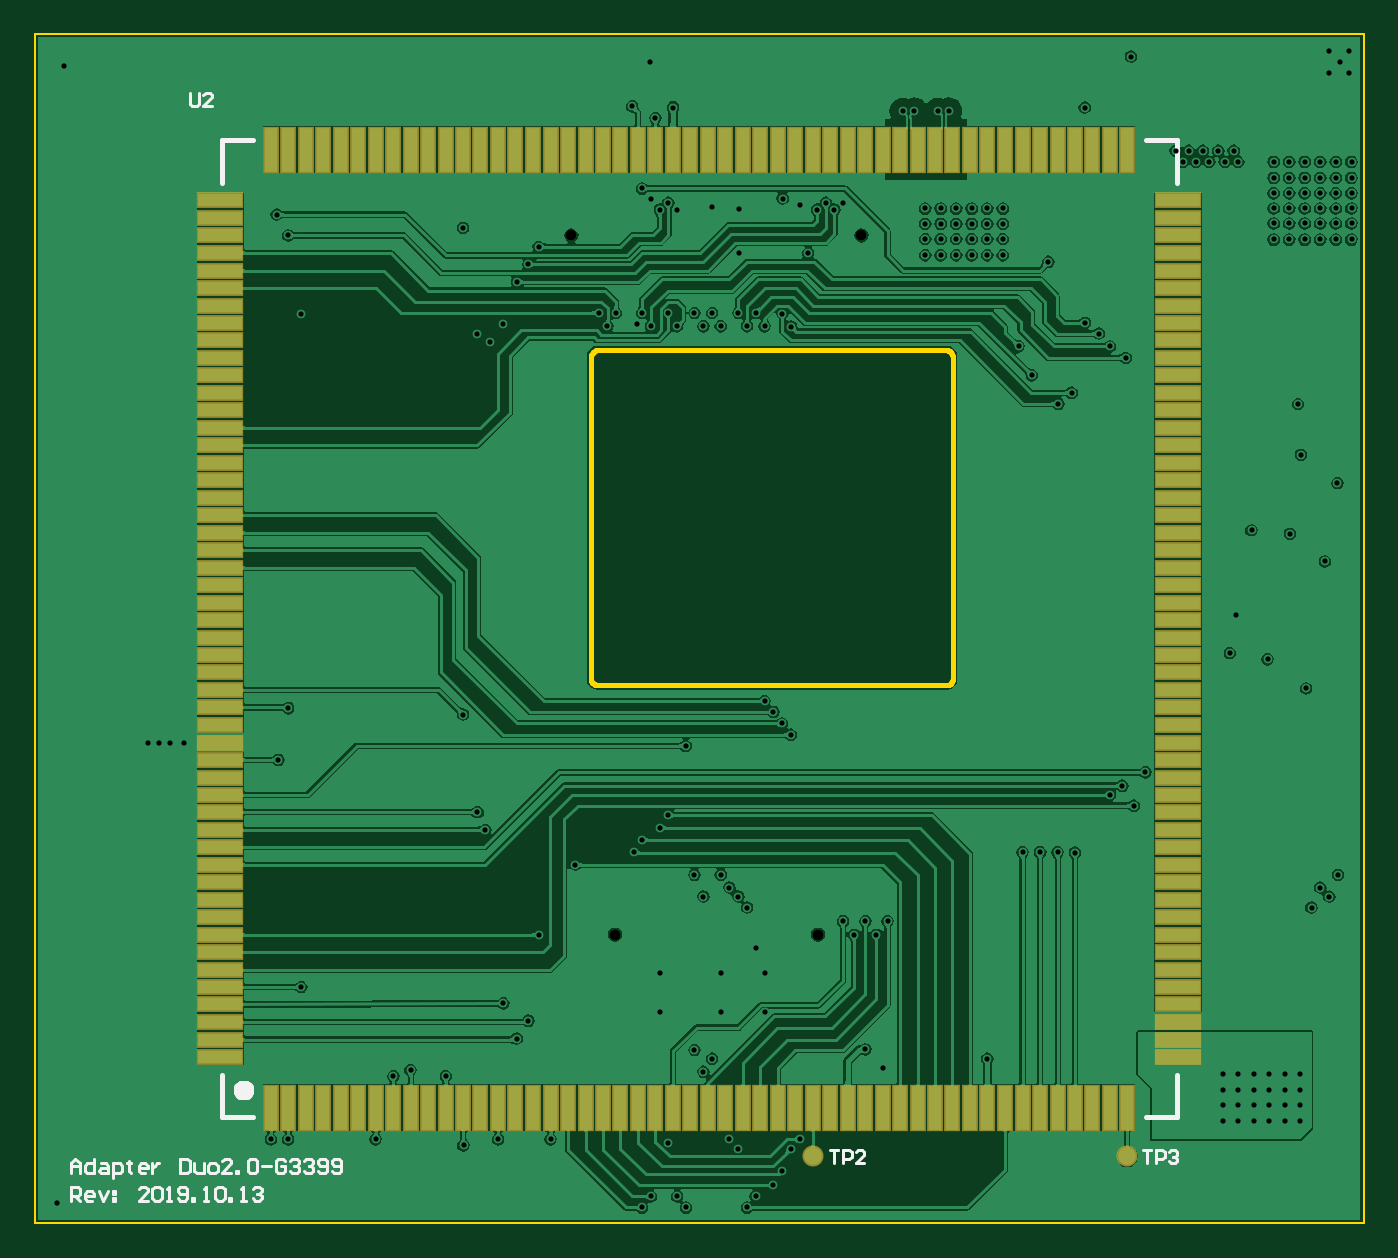
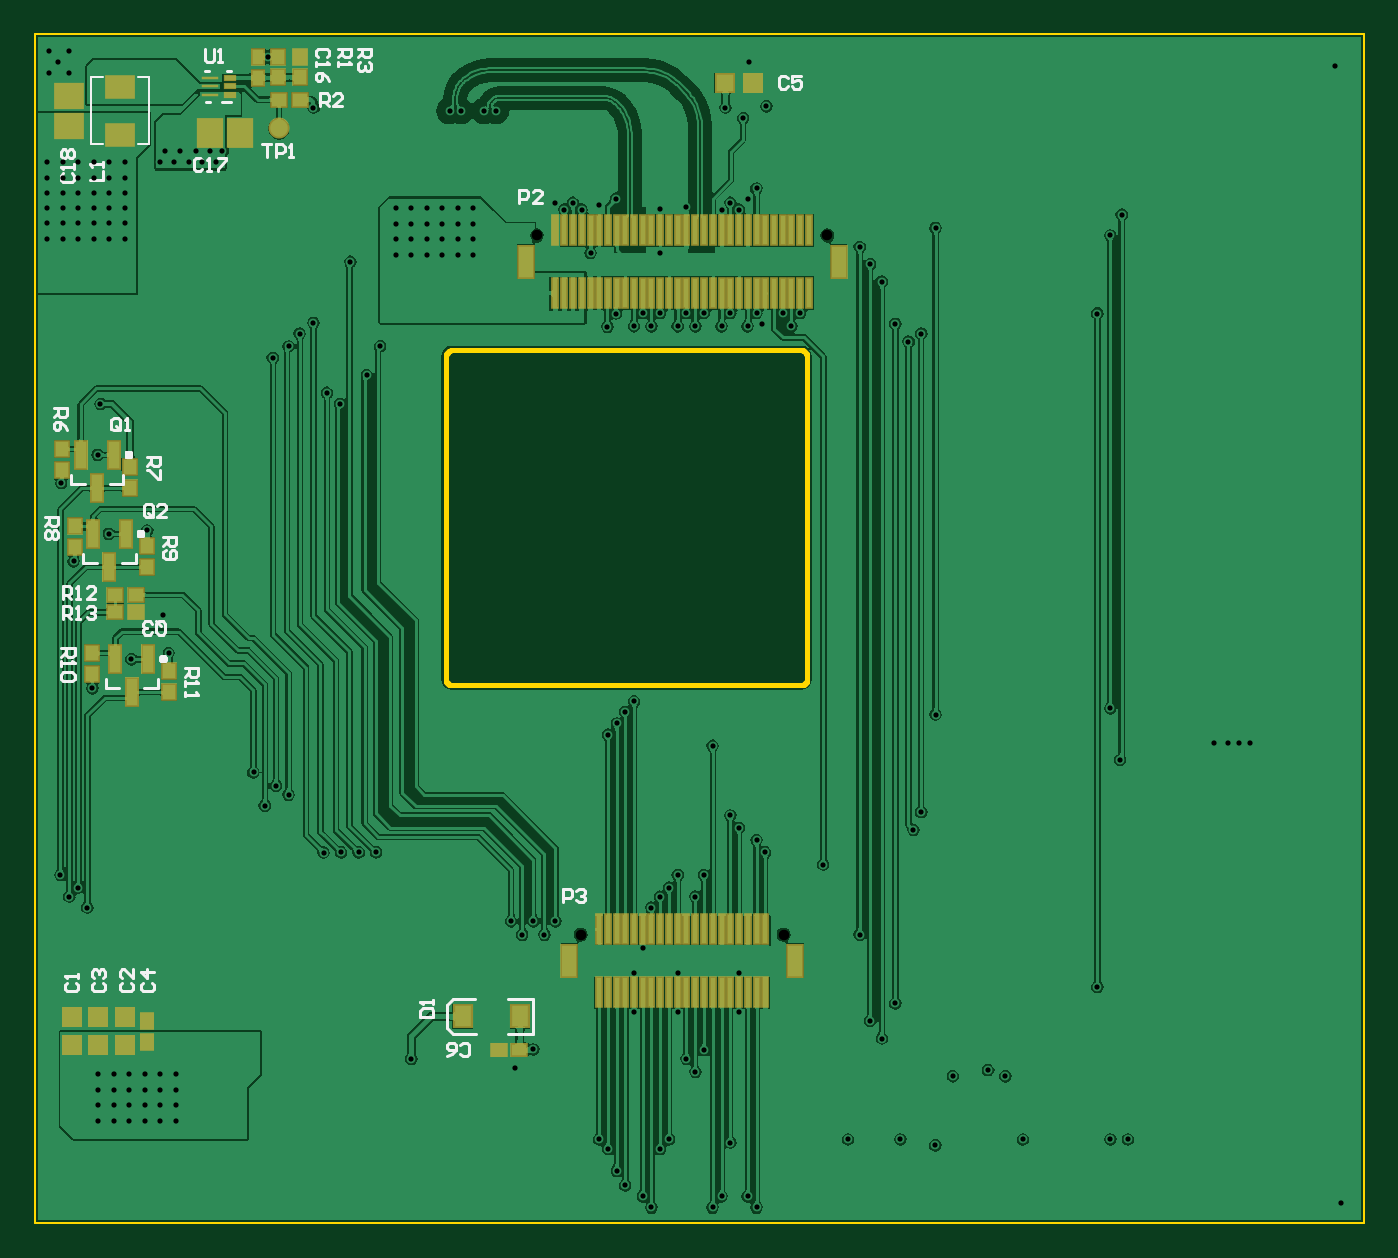
Circuit board: 10 layer files. Board 76.0 x 68.0 mm.
- drill: cam.drl (2897 bytes)
- bottom_copper: mod_duo_x_g3399.gbl (179527 bytes)
- bottom_silk: mod_duo_x_g3399.gbo (11637 bytes)
- paste: mod_duo_x_g3399.gbp (4397 bytes)
- bottom_mask: mod_duo_x_g3399.gbs (2929 bytes)
- outline: mod_duo_x_g3399.gko (1835 bytes)
- top_copper: mod_duo_x_g3399.gtl (148398 bytes)
- top_silk: mod_duo_x_g3399.gto (5527 bytes)
- paste: mod_duo_x_g3399.gtp (2565 bytes)
- top_mask: mod_duo_x_g3399.gts (2711 bytes)

=== drill: cam.drl ===
G92
M48
INCH,LZ
FMAT,2
T01C0.0118
T02C0.0236
DETECT,ON
%
G90
T01
X0005Y00045
X00531Y00188
X0057
X00767
X00807Y00331
X00846Y00344
X00925Y00331
X00965Y00175
X006Y00531
X00996Y00925
X01043Y00188
X01161
X01426Y00181
X01446Y0006
X01466Y00035
X01367
X01387Y0006
X01623
X01604Y00035
X01663Y00085
X01682Y00117
X01702Y00167
X01722Y00188
X01564
X01584Y00167
X01505Y0034
X01525Y0037
X01485Y0039
X01545Y00474
X01643
X01407Y00474
X01111Y00455
X01085Y00415
X01055Y00495
X0187Y00391
X0191Y0035
X01426Y00918
X01407Y0089
X01367Y00862
X01348Y00835
X01217Y00807
X01135Y00649
X01014Y00885
X01545Y00784
X01564Y00755
X01584Y00735
X01604Y0071
X01623Y00619
X01643Y00564
X01545Y00562
X01407Y00564
X01505Y00735
X01485Y00784
X0182Y0068
X0187
X0192
X01895Y00649
X01845
X02145Y0037
X02675Y00335
Y003
Y00266
X0271
Y003
Y00335
X02745
Y003
Y00266
X0278
Y003
Y00335
X02815
Y003
Y00266
X0285
Y003
Y00335
Y0023
X02815
X0278
X02745
X0271
X02675
X02875Y0071
X02895Y00755
X02915Y00735
X02935Y00784
X02224Y00835
X02263
X02303
X02342Y00834
X02421Y00964
X02449Y00985
X02474Y0094
X02863Y01204
X02776Y0127
X02691Y01283
X02705Y0137
X0274Y0156
X02826Y01552
X02905Y0149
X02933Y01666
X02851Y0173
X02845Y01845
X02456Y01948
X02421Y01974
X02396Y02003
X02335Y0187
X02305Y01845
X02245Y0191
X02215Y01974
X025Y01015
X01702Y011
X01682Y01125
X01663Y01151
X01643Y01175
X01466Y01075
X00996Y02003
X01025Y01985
X00964Y01145
X0057Y0116
X00548Y01043
X00336Y01082
X00305
X0028
X00255
X006Y02048
X00545Y02271
X00065Y02605
X0057Y02224
X00964Y02241
X01055Y02025
X01085Y0212
X01269Y0205
X01308
X01289Y0202
X01355Y02025
X01387Y0202
X01367Y0205
X01426Y0205
X01446Y0202
X01505Y0202
X01544
X01525Y0205
X01485
X01584
X01623
X01604Y0202
X01643
X01703Y02018
X01683Y02048
X01135Y02198
X01111Y0216
X01407Y02282
X01426Y02298
X01446Y02282
X01525Y02287
X01585Y02284
Y02184
X01741
X01761Y02282
X01781Y02298
X018Y02282
X0182Y02298
X01722Y02292
X01684Y02307
X01387
X01367Y0233
X01397Y02488
X01437Y02512
X01345Y02515
X01385Y02615
X01955Y02504
X0198Y02505
X02005Y02285
Y0225
Y02216
Y0218
X02365Y02027
X02033Y02504
X02058Y02505
X02075Y02285
Y0225
Y02216
X0204
Y0225
Y02285
Y0218
X02075
X0211
Y02216
Y0225
Y02285
X02145
Y0225
Y02216
X0218
Y0225
Y02285
Y0218
X02145
X02282Y02165
X02365Y02512
X02468Y02627
X0257Y02415
X02598
X0263
X02665
X027
X0271Y0239
X0268
X02645
X02615
X02585
X0279Y0239
X02825
X0286
X02895
X0293
X02965
Y02354
Y0232
Y02285
Y02251
X0293
Y02285
Y0232
Y02354
X02895
Y0232
Y02285
Y02251
X0286
Y02285
Y0232
Y02354
X02825
Y0232
Y02285
Y02251
X0279
Y02285
Y0232
Y02354
Y02215
X02825
X0286
X02895
X0293
X02965
X0296Y0259
X02915
Y0264
X0296
X0294Y02615
T02
X01306Y00649
X01763
X01861Y02224
X01208
M30

=== bottom_copper: mod_duo_x_g3399.gbl (179527 bytes, source omitted) ===
=== bottom_silk: mod_duo_x_g3399.gbo (11637 bytes, source omitted) ===
=== paste: mod_duo_x_g3399.gbp ===
%FSTAX23Y23*%
%MOIN*%
%SFA1B1*%

%IPPOS*%
%ADD13C,0.039370*%
%ADD27R,0.037400X0.048030*%
%ADD28R,0.039370X0.039370*%
%ADD29R,0.011810X0.062990*%
%ADD30R,0.039370X0.039370*%
%ADD31R,0.023620X0.059060*%
%ADD32R,0.027560X0.031500*%
%ADD33R,0.031500X0.027560*%
%ADD34R,0.031500X0.023620*%
%ADD35R,0.051180X0.059060*%
%ADD36R,0.023620X0.009840*%
%ADD38R,0.023620X0.031500*%
%ADD39R,0.059060X0.051180*%
%ADD40R,0.059060X0.047240*%
%ADD41R,0.031500X0.070870*%
%LNmod_duo_x_g3399-1*%
%LPD*%
G36*
X02583Y02542D02*
X02583Y02542D01*
Y02538*
X02583Y02537*
X02584Y02537*
X02584Y02537*
X02584Y02536*
X02584Y02536*
X02585Y02536*
X02585Y02536*
X02585Y02536*
X02615*
X02615Y02536*
X02616Y02536*
X02616Y02536*
X02616Y02536*
X02617Y02537*
X02617Y02537*
X02617Y02537*
X02617Y02538*
Y02542*
X02617Y02542*
X02617Y02543*
X02617Y02543*
X02616Y02543*
X02616Y02543*
X02616Y02544*
X02615Y02544*
X02615Y02544*
X02585*
X02585Y02544*
X02585Y02544*
X02584Y02543*
X02584Y02543*
X02584Y02543*
X02584Y02543*
X02583Y02542*
G37*
G36*
Y02562D02*
X02583Y02561D01*
Y02558*
X02583Y02557*
X02584Y02557*
X02584Y02556*
X02584Y02556*
X02584Y02556*
X02585Y02556*
X02585Y02556*
X02585Y02556*
X02615*
X02615Y02556*
X02616Y02556*
X02616Y02556*
X02616Y02556*
X02617Y02556*
X02617Y02557*
X02617Y02557*
X02617Y02558*
Y02561*
X02617Y02562*
X02617Y02562*
X02617Y02563*
X02616Y02563*
X02616Y02563*
X02616Y02563*
X02615Y02563*
X02615Y02563*
X02585*
X02585Y02563*
X02585Y02563*
X02584Y02563*
X02584Y02563*
X02584Y02563*
X02584Y02562*
X02583Y02562*
G37*
G36*
Y02582D02*
X02583Y02581D01*
Y02577*
X02583Y02577*
X02584Y02576*
X02584Y02576*
X02584Y02576*
X02584Y02576*
X02585Y02575*
X02585Y02575*
X02585Y02575*
X02615*
X02615Y02575*
X02616Y02575*
X02616Y02576*
X02616Y02576*
X02617Y02576*
X02617Y02576*
X02617Y02577*
X02617Y02577*
Y02581*
X02617Y02582*
X02617Y02582*
X02617Y02582*
X02616Y02583*
X02616Y02583*
X02616Y02583*
X02615Y02583*
X02615Y02583*
X02585*
X02585Y02583*
X02585Y02583*
X02584Y02583*
X02584Y02583*
X02584Y02582*
X02584Y02582*
X02583Y02582*
G37*
G54D13*
X02443Y02465D03*
G54D27*
X019Y00465D03*
X02029D03*
G54D28*
X02908Y00463D03*
Y004D03*
X0285Y00463D03*
Y004D03*
X0279Y00463D03*
Y004D03*
G54D29*
X01485Y02236D03*
X01505D03*
X01643D03*
X01663D03*
X01722Y00661D03*
X01702D03*
X01682D03*
X01663D03*
X01643D03*
X01623D03*
X01604D03*
X01584D03*
X01564D03*
X01545D03*
X01525D03*
X01505D03*
X01485D03*
X01466D03*
X01446D03*
X01426D03*
X01407D03*
X01387D03*
X01367D03*
X01722Y00519D03*
X01702D03*
X01682D03*
X01663D03*
X01643D03*
X01623D03*
X01604D03*
X01584D03*
X01564D03*
X01545D03*
X01525D03*
X01505D03*
X01485D03*
X01466D03*
X01446D03*
X01426D03*
X01407D03*
X01387D03*
X01367D03*
X01348D03*
Y00661D03*
X01249Y02236D03*
Y02094D03*
X01269D03*
X01289D03*
X01308D03*
X01328D03*
X01348D03*
X01367D03*
X01387D03*
X01407D03*
X01426D03*
X01446D03*
X01466D03*
X01485D03*
X01505D03*
X01525D03*
X01544D03*
X01564D03*
X01584D03*
X01604D03*
X01623D03*
X01643D03*
X01663D03*
X01682D03*
X01702D03*
X01722D03*
X01741D03*
X01761D03*
X01781D03*
X018D03*
X0182D03*
X01269Y02236D03*
X01289D03*
X01308D03*
X01328D03*
X01348D03*
X01367D03*
X01387D03*
X01407D03*
X01426D03*
X01446D03*
X01466D03*
X01525D03*
X01544D03*
X01564D03*
X01584D03*
X01604D03*
X01623D03*
X01682D03*
X01702D03*
X01722D03*
X01741D03*
X01761D03*
X01781D03*
X018D03*
X0182D03*
G54D30*
X01375Y02568D03*
X01438D03*
G54D31*
X02815Y0173D03*
X02889D03*
X02852Y01655D03*
X02787Y01552D03*
X02862D03*
X02825Y01477D03*
X02737Y0127D03*
X02811D03*
X02774Y01195D03*
G54D32*
X02931Y01696D03*
Y01743D03*
X02778Y01702D03*
Y01655D03*
X02903Y01523D03*
Y0157D03*
X0274Y01524D03*
Y01477D03*
X02863Y01236D03*
Y01283D03*
X02691Y01242D03*
Y01195D03*
X02395Y02627D03*
Y0258D03*
X02445D03*
Y02627D03*
G54D33*
X02764Y01415D03*
X02811D03*
X02811Y01375D03*
X02764D03*
X02396Y0253D03*
X02443D03*
G54D34*
X01901Y0039D03*
X01948D03*
G54D35*
X02598Y02455D03*
X02531D03*
G54D36*
X02554Y0254D03*
Y0256D03*
Y02579D03*
G54D38*
X0249Y02626D03*
Y02579D03*
X0274Y00455D03*
Y00408D03*
G54D39*
X02915Y02471D03*
Y02538D03*
G54D40*
X028Y02558D03*
Y02451D03*
G54D41*
X01281Y0059D03*
X01789D03*
X01887Y02165D03*
X01182D03*
M02*
=== bottom_mask: mod_duo_x_g3399.gbs ===
%FSTAX23Y23*%
%MOIN*%
%SFA1B1*%

%IPPOS*%
%ADD16C,0.047370*%
%ADD19C,0.008000*%
%ADD42R,0.045400X0.056030*%
%ADD43R,0.047370X0.047370*%
%ADD44R,0.019810X0.070990*%
%ADD45R,0.047370X0.047370*%
%ADD46R,0.031620X0.067060*%
%ADD47R,0.035560X0.039500*%
%ADD48R,0.039500X0.035560*%
%ADD49R,0.039500X0.031620*%
%ADD50R,0.059180X0.067060*%
%ADD51R,0.027620X0.013840*%
%ADD52R,0.039310X0.007810*%
%ADD53R,0.031620X0.039500*%
%ADD54R,0.067060X0.059180*%
%ADD55R,0.067060X0.055240*%
%ADD56R,0.039500X0.078870*%
%LNmod_duo_x_g3399-1*%
%LPD*%
G54D16*
X02443Y02465D03*
G54D19*
X01763Y00649D03*
X01306D03*
X01208Y02224D03*
X01861D03*
G54D42*
X019Y00465D03*
X02029D03*
G54D43*
X02908Y00463D03*
Y004D03*
X0285Y00463D03*
Y004D03*
X0279Y00463D03*
Y004D03*
G54D44*
X01485Y02236D03*
X01505D03*
X01643D03*
X01663D03*
X01722Y00661D03*
X01702D03*
X01682D03*
X01663D03*
X01643D03*
X01623D03*
X01604D03*
X01584D03*
X01564D03*
X01545D03*
X01525D03*
X01505D03*
X01485D03*
X01466D03*
X01446D03*
X01426D03*
X01407D03*
X01387D03*
X01367D03*
X01722Y00519D03*
X01702D03*
X01682D03*
X01663D03*
X01643D03*
X01623D03*
X01604D03*
X01584D03*
X01564D03*
X01545D03*
X01525D03*
X01505D03*
X01485D03*
X01466D03*
X01446D03*
X01426D03*
X01407D03*
X01387D03*
X01367D03*
X01348D03*
Y00661D03*
X01249Y02236D03*
Y02094D03*
X01269D03*
X01289D03*
X01308D03*
X01328D03*
X01348D03*
X01367D03*
X01387D03*
X01407D03*
X01426D03*
X01446D03*
X01466D03*
X01485D03*
X01505D03*
X01525D03*
X01544D03*
X01564D03*
X01584D03*
X01604D03*
X01623D03*
X01643D03*
X01663D03*
X01682D03*
X01702D03*
X01722D03*
X01741D03*
X01761D03*
X01781D03*
X018D03*
X0182D03*
X01269Y02236D03*
X01289D03*
X01308D03*
X01328D03*
X01348D03*
X01367D03*
X01387D03*
X01407D03*
X01426D03*
X01446D03*
X01466D03*
X01525D03*
X01544D03*
X01564D03*
X01584D03*
X01604D03*
X01623D03*
X01682D03*
X01702D03*
X01722D03*
X01741D03*
X01761D03*
X01781D03*
X018D03*
X0182D03*
G54D45*
X01375Y02568D03*
X01438D03*
G54D46*
X02815Y0173D03*
X02889D03*
X02852Y01655D03*
X02787Y01552D03*
X02862D03*
X02825Y01477D03*
X02737Y0127D03*
X02811D03*
X02774Y01195D03*
G54D47*
X02931Y01696D03*
Y01743D03*
X02778Y01702D03*
Y01655D03*
X02903Y01523D03*
Y0157D03*
X0274Y01524D03*
Y01477D03*
X02863Y01236D03*
Y01283D03*
X02691Y01242D03*
Y01195D03*
X02395Y02627D03*
Y0258D03*
X02445D03*
Y02627D03*
G54D48*
X02764Y01415D03*
X02811D03*
X02811Y01375D03*
X02764D03*
X02396Y0253D03*
X02443D03*
G54D49*
X01901Y0039D03*
X01948D03*
G54D50*
X02598Y02455D03*
X02531D03*
G54D51*
X02554Y0254D03*
Y0256D03*
Y02579D03*
G54D52*
X02597Y02579D03*
Y0256D03*
Y0254D03*
G54D53*
X0249Y02626D03*
Y02579D03*
X0274Y00455D03*
Y00408D03*
G54D54*
X02915Y02471D03*
Y02538D03*
G54D55*
X028Y02558D03*
Y02451D03*
G54D56*
X01281Y0059D03*
X01789D03*
X01887Y02165D03*
X01182D03*
M02*
=== outline: mod_duo_x_g3399.gko ===
%FSTAX23Y23*%
%MOIN*%
%SFA1B1*%

%IPPOS*%
%ADD11C,0.011810*%
%ADD59C,0.003940*%
%LNmod_duo_x_g3399-1*%
%LPD*%
G54D11*
X02052Y01211D02*
D01*
X02053Y01211*
X02054Y01211*
X02055Y01211*
X02056Y01211*
X02057Y01211*
X02058Y01212*
X02059Y01212*
X0206Y01213*
X02061Y01213*
X02062Y01214*
X02062Y01215*
X02063Y01216*
X02064Y01216*
X02064Y01217*
X02065Y01218*
X02066Y01219*
X02066Y0122*
X02066Y01221*
X02067Y01222*
X02067Y01223*
X02067Y01224*
X02067Y01225*
X02067Y01226*
X01253Y01226D02*
D01*
X01253Y01225*
X01253Y01223*
X01253Y01222*
X01253Y01221*
X01253Y0122*
X01254Y01219*
X01254Y01219*
X01255Y01218*
X01255Y01217*
X01256Y01216*
X01257Y01215*
X01258Y01214*
X01258Y01214*
X01259Y01213*
X0126Y01213*
X01261Y01212*
X01262Y01212*
X01263Y01211*
X01264Y01211*
X01265Y01211*
X01266Y01211*
X01267Y01211*
X01268Y01211*
X02067Y0195D02*
D01*
X02067Y01951*
X02067Y01952*
X02067Y01953*
X02066Y01954*
X02066Y01955*
X02066Y01956*
X02065Y01957*
X02065Y01958*
X02064Y01959*
X02064Y0196*
X02063Y0196*
X02062Y01961*
X02061Y01962*
X0206Y01963*
X0206Y01963*
X02059Y01964*
X02058Y01964*
X02057Y01964*
X02056Y01965*
X02055Y01965*
X02054Y01965*
X02053Y01965*
X02052Y01965*
X01268Y01965D02*
D01*
X01267Y01965*
X01265Y01965*
X01264Y01965*
X01263Y01965*
X01262Y01964*
X01261Y01964*
X01261Y01963*
X0126Y01963*
X01259Y01962*
X01258Y01962*
X01257Y01961*
X01256Y0196*
X01256Y01959*
X01255Y01958*
X01255Y01958*
X01254Y01957*
X01254Y01956*
X01253Y01955*
X01253Y01954*
X01253Y01953*
X01253Y01952*
X01253Y01951*
X01253Y0195*
X01268Y01965D02*
X02052Y01965D01*
X01268Y01211D02*
X02052Y01211D01*
X01253Y01226D02*
X01253Y0195D01*
X02067Y01226D02*
X02067Y0195D01*
G54D59*
X02992Y0D02*
Y02677D01*
X0D02*
X02992D01*
X0Y0D02*
Y02677D01*
Y0D02*
X02992D01*
M02*
=== top_copper: mod_duo_x_g3399.gtl (148398 bytes, source omitted) ===
=== top_silk: mod_duo_x_g3399.gto ===
%FSTAX23Y23*%
%MOIN*%
%SFA1B1*%

%IPPOS*%
%ADD10C,0.023620*%
%ADD11C,0.011810*%
%ADD12C,0.005910*%
%LNmod_duo_x_g3399-1*%
%LPD*%
G54D10*
X00482Y00298D02*
D01*
X00482Y00299*
X00482Y003*
X00481Y003*
X00481Y00301*
X00481Y00302*
X00481Y00303*
X0048Y00303*
X0048Y00304*
X0048Y00305*
X00479Y00305*
X00479Y00306*
X00478Y00306*
X00477Y00307*
X00477Y00307*
X00476Y00308*
X00475Y00308*
X00475Y00308*
X00474Y00309*
X00473Y00309*
X00473Y00309*
X00472Y00309*
X00471Y00309*
X0047*
X00469Y00309*
X00469Y00309*
X00468Y00309*
X00467Y00309*
X00466Y00308*
X00466Y00308*
X00465Y00308*
X00464Y00307*
X00464Y00307*
X00463Y00306*
X00463Y00306*
X00462Y00305*
X00462Y00305*
X00461Y00304*
X00461Y00303*
X0046Y00303*
X0046Y00302*
X0046Y00301*
X0046Y003*
X00459Y003*
X00459Y00299*
X00459Y00298*
X00459Y00297*
X00459Y00297*
X0046Y00296*
X0046Y00295*
X0046Y00294*
X0046Y00294*
X00461Y00293*
X00461Y00292*
X00462Y00292*
X00462Y00291*
X00463Y0029*
X00463Y0029*
X00464Y00289*
X00464Y00289*
X00465Y00288*
X00466Y00288*
X00466Y00288*
X00467Y00287*
X00468Y00287*
X00469Y00287*
X00469Y00287*
X0047Y00287*
X00471*
X00472Y00287*
X00473Y00287*
X00473Y00287*
X00474Y00287*
X00475Y00288*
X00475Y00288*
X00476Y00288*
X00477Y00289*
X00477Y00289*
X00478Y0029*
X00479Y0029*
X00479Y00291*
X0048Y00292*
X0048Y00292*
X0048Y00293*
X00481Y00294*
X00481Y00294*
X00481Y00295*
X00481Y00296*
X00482Y00297*
X00482Y00297*
X00482Y00298*
G54D11*
X02501Y00238D02*
X02571D01*
Y00333*
X00421Y02438D02*
X00491D01*
X00421Y02343D02*
Y02438D01*
X02501D02*
X02571D01*
Y02343D02*
Y02438D01*
X00421Y00333D02*
Y00238D01*
X00491*
G54D12*
X0008Y00113D02*
Y00134D01*
X00091Y00144*
X00101Y00134*
Y00113*
Y00129*
X0008*
X00133Y00144D02*
Y00113D01*
X00117*
X00112Y00118*
Y00129*
X00117Y00134*
X00133*
X00149D02*
X00159D01*
X00164Y00129*
Y00113*
X00149*
X00143Y00118*
X00149Y00123*
X00164*
X00175Y00102D02*
Y00134D01*
X00191*
X00196Y00129*
Y00118*
X00191Y00113*
X00175*
X00212Y00139D02*
Y00134D01*
X00206*
X00217*
X00212*
Y00118*
X00217Y00113*
X00248D02*
X00238D01*
X00233Y00118*
Y00129*
X00238Y00134*
X00248*
X00254Y00129*
Y00123*
X00233*
X00264Y00134D02*
Y00113D01*
Y00123*
X00269Y00129*
X00275Y00134*
X0028*
X00327Y00144D02*
Y00113D01*
X00343*
X00348Y00118*
Y00139*
X00343Y00144*
X00327*
X00359Y00134D02*
Y00118D01*
X00364Y00113*
X0038*
Y00134*
X00395Y00113D02*
X00406D01*
X00411Y00118*
Y00129*
X00406Y00134*
X00395*
X0039Y00129*
Y00118*
X00395Y00113*
X00442D02*
X00422D01*
X00442Y00134*
Y00139*
X00437Y00144*
X00427*
X00422Y00139*
X00453Y00113D02*
Y00118D01*
X00458*
Y00113*
X00453*
X00479Y00139D02*
X00484Y00144D01*
X00495*
X005Y00139*
Y00118*
X00495Y00113*
X00484*
X00479Y00118*
Y00139*
X00511Y00129D02*
X00532D01*
X00563Y00139D02*
X00558Y00144D01*
X00547*
X00542Y00139*
Y00118*
X00547Y00113*
X00558*
X00563Y00118*
Y00129*
X00553*
X00574Y00139D02*
X00579Y00144D01*
X00589*
X00595Y00139*
Y00134*
X00589Y00129*
X00584*
X00589*
X00595Y00123*
Y00118*
X00589Y00113*
X00579*
X00574Y00118*
X00605Y00139D02*
X0061Y00144D01*
X00621*
X00626Y00139*
Y00134*
X00621Y00129*
X00616*
X00621*
X00626Y00123*
Y00118*
X00621Y00113*
X0061*
X00605Y00118*
X00637D02*
X00642Y00113D01*
X00652*
X00658Y00118*
Y00139*
X00652Y00144*
X00642*
X00637Y00139*
Y00134*
X00642Y00129*
X00658*
X00668Y00118D02*
X00673Y00113D01*
X00684*
X00689Y00118*
Y00139*
X00684Y00144*
X00673*
X00668Y00139*
Y00134*
X00673Y00129*
X00689*
X0008Y0005D02*
Y00082D01*
X00096*
X00101Y00077*
Y00066*
X00096Y00061*
X0008*
X00091D02*
X00101Y0005D01*
X00128D02*
X00117D01*
X00112Y00056*
Y00066*
X00117Y00071*
X00128*
X00133Y00066*
Y00061*
X00112*
X00143Y00071D02*
X00154Y0005D01*
X00164Y00071*
X00175D02*
X0018D01*
Y00066*
X00175*
Y00071*
Y00056D02*
X0018D01*
Y0005*
X00175*
Y00056*
X00254Y0005D02*
X00233D01*
X00254Y00071*
Y00077*
X00248Y00082*
X00238*
X00233Y00077*
X00264D02*
X00269Y00082D01*
X0028*
X00285Y00077*
Y00056*
X0028Y0005*
X00269*
X00264Y00056*
Y00077*
X00296Y0005D02*
X00306D01*
X00301*
Y00082*
X00296Y00077*
X00322Y00056D02*
X00327Y0005D01*
X00338*
X00343Y00056*
Y00077*
X00338Y00082*
X00327*
X00322Y00077*
Y00071*
X00327Y00066*
X00343*
X00353Y0005D02*
Y00056D01*
X00359*
Y0005*
X00353*
X0038D02*
X0039D01*
X00385*
Y00082*
X0038Y00077*
X00406D02*
X00411Y00082D01*
X00422*
X00427Y00077*
Y00056*
X00422Y0005*
X00411*
X00406Y00056*
Y00077*
X00437Y0005D02*
Y00056D01*
X00442*
Y0005*
X00437*
X00463D02*
X00474D01*
X00469*
Y00082*
X00463Y00077*
X0049D02*
X00495Y00082D01*
X00505*
X00511Y00077*
Y00071*
X00505Y00066*
X005*
X00505*
X00511Y00061*
Y00056*
X00505Y0005*
X00495*
X0049Y00056*
X02495Y00164D02*
X02514D01*
X02504*
Y00135*
X02524D02*
Y00164D01*
X02539*
X02544Y00159*
Y00149*
X02539Y00144*
X02524*
X02554Y00159D02*
X02558Y00164D01*
X02568*
X02573Y00159*
Y00154*
X02568Y00149*
X02563*
X02568*
X02573Y00144*
Y00139*
X02568Y00135*
X02558*
X02554Y00139*
X0179Y00164D02*
X01809D01*
X01799*
Y00135*
X01819D02*
Y00164D01*
X01834*
X01839Y00159*
Y00149*
X01834Y00144*
X01819*
X01868Y00135D02*
X01849D01*
X01868Y00154*
Y00159*
X01863Y00164*
X01853*
X01849Y00159*
X0035Y02545D02*
Y0252D01*
X00354Y02516*
X00364*
X00369Y0252*
Y02545*
X00399Y02516D02*
X00379D01*
X00399Y02535*
Y0254*
X00394Y02545*
X00384*
X00379Y0254*
M02*
=== paste: mod_duo_x_g3399.gtp ===
%FSTAX23Y23*%
%MOIN*%
%SFA1B1*%

%IPPOS*%
%ADD14R,0.098430X0.027560*%
%ADD15R,0.027560X0.098430*%
%LNmod_duo_x_g3399-1*%
%LPD*%
G54D14*
X00417Y02303D03*
X02574Y00374D03*
Y00413D03*
Y00452D03*
Y00492D03*
Y00531D03*
Y0057D03*
Y0061D03*
Y00649D03*
Y00688D03*
Y00728D03*
Y00767D03*
Y00807D03*
Y00846D03*
Y00885D03*
Y00925D03*
Y00964D03*
Y01003D03*
Y01043D03*
Y01082D03*
Y01122D03*
Y01161D03*
Y012D03*
Y0124D03*
Y01279D03*
Y01318D03*
Y01358D03*
Y01397D03*
Y01437D03*
Y01476D03*
Y01515D03*
Y01555D03*
Y01594D03*
Y01633D03*
Y01673D03*
Y01712D03*
Y01751D03*
Y01791D03*
Y0183D03*
Y0187D03*
Y01909D03*
Y01948D03*
Y01988D03*
Y02027D03*
Y02066D03*
Y02106D03*
Y02145D03*
Y02185D03*
Y02224D03*
Y02263D03*
Y02303D03*
X00417Y02263D03*
Y02224D03*
Y02185D03*
Y02145D03*
Y02106D03*
Y02066D03*
Y02027D03*
Y01988D03*
Y01948D03*
Y01909D03*
Y0187D03*
Y0183D03*
Y01791D03*
Y01751D03*
Y01712D03*
Y01673D03*
Y01633D03*
Y01594D03*
Y01555D03*
Y01515D03*
Y01476D03*
Y01437D03*
Y01397D03*
Y01358D03*
Y01318D03*
Y01279D03*
Y0124D03*
Y012D03*
Y01161D03*
Y01122D03*
Y01082D03*
Y01043D03*
Y01003D03*
Y00964D03*
Y00925D03*
Y00885D03*
Y00846D03*
Y00807D03*
Y00767D03*
Y00728D03*
Y00688D03*
Y00649D03*
Y0061D03*
Y0057D03*
Y00531D03*
Y00492D03*
Y00452D03*
Y00413D03*
Y00374D03*
G54D15*
X00531Y02417D03*
X0057D03*
X0061D03*
X00649D03*
X00688D03*
X00728D03*
X00767D03*
X00807D03*
X00846D03*
X00885D03*
X00925D03*
X00964D03*
X01003D03*
X01043D03*
X01082D03*
X01122D03*
X01161D03*
X012D03*
X0124D03*
X01279D03*
X01318D03*
X01358D03*
X01397D03*
X01437D03*
X01476D03*
X01515D03*
X01555D03*
X01594D03*
X01633D03*
X01673D03*
X01712D03*
X01751D03*
X01791D03*
X0183D03*
X0187D03*
X01909D03*
X01948D03*
X01988D03*
X02027D03*
X02066D03*
X02106D03*
X02145D03*
X02185D03*
X02224D03*
X02263D03*
X02303D03*
X02342D03*
X02381D03*
X02421D03*
X0246Y00259D03*
X02421D03*
X02381D03*
X02342D03*
X02303D03*
X02263D03*
X02224D03*
X02185D03*
X02145D03*
X02106D03*
X02066D03*
X02027D03*
X01988D03*
X01948D03*
X01909D03*
X0187D03*
X0183D03*
X01791D03*
X01751D03*
X01712D03*
X01673D03*
X01633D03*
X01594D03*
X01555D03*
X01515D03*
X01476D03*
X01437D03*
X01397D03*
X01358D03*
X01318D03*
X01279D03*
X0124D03*
X012D03*
X01161D03*
X01122D03*
X01082D03*
X01043D03*
X01003D03*
X00964D03*
X00925D03*
X00885D03*
X00846D03*
X00807D03*
X00767D03*
X00728D03*
X00688D03*
X00649D03*
X0061D03*
X0057D03*
X00531D03*
X0246Y02417D03*
M02*
=== top_mask: mod_duo_x_g3399.gts ===
%FSTAX23Y23*%
%MOIN*%
%SFA1B1*%

%IPPOS*%
%ADD16C,0.047370*%
%ADD17R,0.106420X0.035560*%
%ADD18R,0.035560X0.106420*%
%ADD19C,0.008000*%
%LNmod_duo_x_g3399-1*%
%LPD*%
G54D16*
X0246Y0015D03*
X01751D03*
G54D17*
X00417Y02303D03*
X02574Y00374D03*
Y00413D03*
Y00452D03*
Y00492D03*
Y00531D03*
Y0057D03*
Y0061D03*
Y00649D03*
Y00688D03*
Y00728D03*
Y00767D03*
Y00807D03*
Y00846D03*
Y00885D03*
Y00925D03*
Y00964D03*
Y01003D03*
Y01043D03*
Y01082D03*
Y01122D03*
Y01161D03*
Y012D03*
Y0124D03*
Y01279D03*
Y01318D03*
Y01358D03*
Y01397D03*
Y01437D03*
Y01476D03*
Y01515D03*
Y01555D03*
Y01594D03*
Y01633D03*
Y01673D03*
Y01712D03*
Y01751D03*
Y01791D03*
Y0183D03*
Y0187D03*
Y01909D03*
Y01948D03*
Y01988D03*
Y02027D03*
Y02066D03*
Y02106D03*
Y02145D03*
Y02185D03*
Y02224D03*
Y02263D03*
Y02303D03*
X00417Y02263D03*
Y02224D03*
Y02185D03*
Y02145D03*
Y02106D03*
Y02066D03*
Y02027D03*
Y01988D03*
Y01948D03*
Y01909D03*
Y0187D03*
Y0183D03*
Y01791D03*
Y01751D03*
Y01712D03*
Y01673D03*
Y01633D03*
Y01594D03*
Y01555D03*
Y01515D03*
Y01476D03*
Y01437D03*
Y01397D03*
Y01358D03*
Y01318D03*
Y01279D03*
Y0124D03*
Y012D03*
Y01161D03*
Y01122D03*
Y01082D03*
Y01043D03*
Y01003D03*
Y00964D03*
Y00925D03*
Y00885D03*
Y00846D03*
Y00807D03*
Y00767D03*
Y00728D03*
Y00688D03*
Y00649D03*
Y0061D03*
Y0057D03*
Y00531D03*
Y00492D03*
Y00452D03*
Y00413D03*
Y00374D03*
G54D18*
X00531Y02417D03*
X0057D03*
X0061D03*
X00649D03*
X00688D03*
X00728D03*
X00767D03*
X00807D03*
X00846D03*
X00885D03*
X00925D03*
X00964D03*
X01003D03*
X01043D03*
X01082D03*
X01122D03*
X01161D03*
X012D03*
X0124D03*
X01279D03*
X01318D03*
X01358D03*
X01397D03*
X01437D03*
X01476D03*
X01515D03*
X01555D03*
X01594D03*
X01633D03*
X01673D03*
X01712D03*
X01751D03*
X01791D03*
X0183D03*
X0187D03*
X01909D03*
X01948D03*
X01988D03*
X02027D03*
X02066D03*
X02106D03*
X02145D03*
X02185D03*
X02224D03*
X02263D03*
X02303D03*
X02342D03*
X02381D03*
X02421D03*
X0246Y00259D03*
X02421D03*
X02381D03*
X02342D03*
X02303D03*
X02263D03*
X02224D03*
X02185D03*
X02145D03*
X02106D03*
X02066D03*
X02027D03*
X01988D03*
X01948D03*
X01909D03*
X0187D03*
X0183D03*
X01791D03*
X01751D03*
X01712D03*
X01673D03*
X01633D03*
X01594D03*
X01555D03*
X01515D03*
X01476D03*
X01437D03*
X01397D03*
X01358D03*
X01318D03*
X01279D03*
X0124D03*
X012D03*
X01161D03*
X01122D03*
X01082D03*
X01043D03*
X01003D03*
X00964D03*
X00925D03*
X00885D03*
X00846D03*
X00807D03*
X00767D03*
X00728D03*
X00688D03*
X00649D03*
X0061D03*
X0057D03*
X00531D03*
X0246Y02417D03*
G54D19*
X01763Y00649D03*
X01306D03*
X01208Y02224D03*
X01861D03*
M02*
